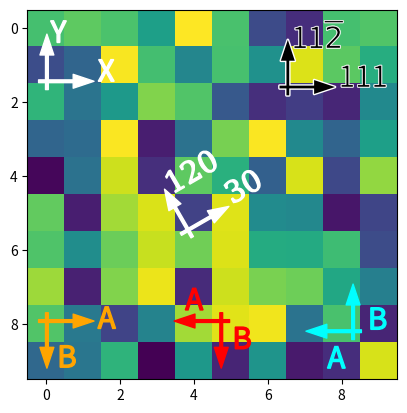

Generate this figure with matplotlib:
"""
========================
Anchored Direction Arrow
========================

"""
import matplotlib.pyplot as plt
import numpy as np
from mpl_toolkits.axes_grid1.anchored_artists import AnchoredDirectionArrows
import matplotlib.font_manager as fm


# Fixing random state for reproducibility
np.random.seed(19680801)

fig, ax = plt.subplots()
ax.imshow(np.random.random((10, 10)))

# Simple example
simple_arrow = AnchoredDirectionArrows(ax.transAxes, 'X', 'Y')
ax.add_artist(simple_arrow)

# High contrast arrow
high_contrast_part_1 = AnchoredDirectionArrows(
    ax.transAxes,
    '111', r'11$\overline{2}$',
    loc='upper right',
    arrow_props={'ec': 'w', 'fc': 'none', 'alpha': 1,
                 'lw': 2}
)
ax.add_artist(high_contrast_part_1)

high_contrast_part_2 = AnchoredDirectionArrows(
    ax.transAxes,
    '111', r'11$\overline{2}$',
    loc='upper right',
    arrow_props={'ec': 'none', 'fc': 'k'},
    text_props={'ec': 'w', 'fc': 'k', 'lw': 0.4}
)
ax.add_artist(high_contrast_part_2)

# Rotated arrow
fontprops = fm.FontProperties(family='serif')

roatated_arrow = AnchoredDirectionArrows(
    ax.transAxes,
    '30', '120',
    loc='center',
    color='w',
    angle=30,
    fontproperties=fontprops
)
ax.add_artist(roatated_arrow)

# Altering arrow directions
a1 = AnchoredDirectionArrows(
    ax.transAxes, 'A', 'B', loc='lower center',
    length=-0.15,
    sep_x=0.03, sep_y=0.03,
    color='r'
)
ax.add_artist(a1)

a2 = AnchoredDirectionArrows(
    ax.transAxes, 'A', ' B', loc='lower left',
    aspect_ratio=-1,
    sep_x=0.01, sep_y=-0.02,
    color='orange'
)
ax.add_artist(a2)


a3 = AnchoredDirectionArrows(
    ax.transAxes, ' A', 'B', loc='lower right',
    length=-0.15,
    aspect_ratio=-1,
    sep_y=-0.1, sep_x=0.04,
    color='cyan'
)
ax.add_artist(a3)

plt.show()
